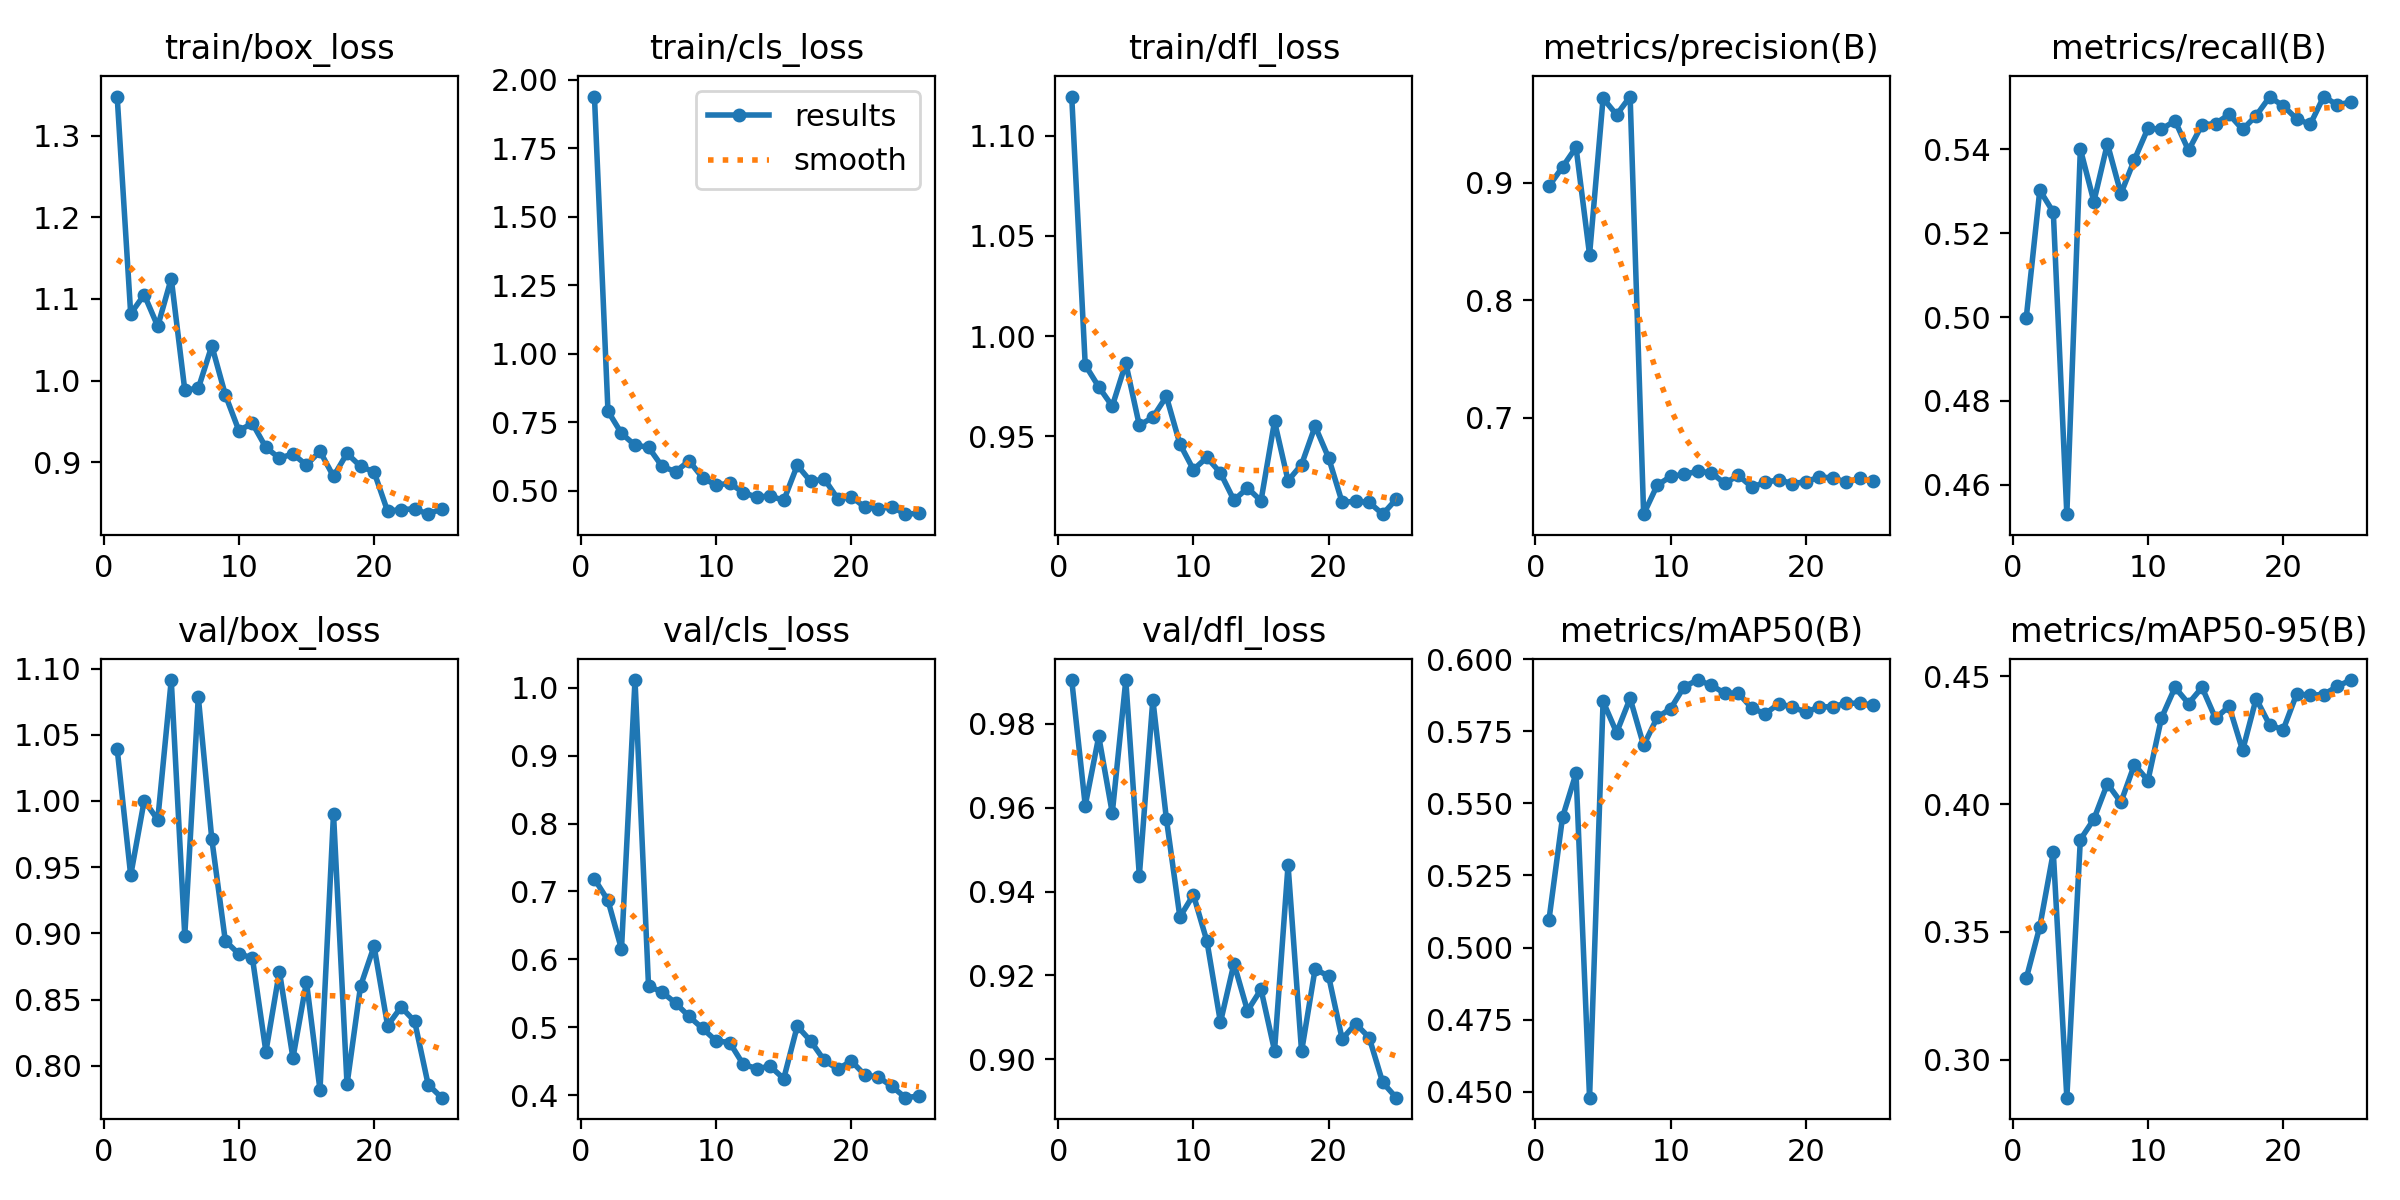

The data file committed next to this chart (first rows):
epoch, train/box_loss, train/cls_loss, train/dfl_loss, metrics/precision(B), metrics/recall(B), metrics/mAP50(B), metrics/mAP50-95(B), val/box_loss, val/cls_loss, val/dfl_loss, lr/pg0, lr/pg1, lr/pg2
1, 1.348, 1.938, 1.12, 0.8972, 0.4999, 0.5097, 0.3318, 1.039, 0.7184, 0.9905, 0.0004695, 0.0004695, 0.0004695
2, 1.082, 0.7898, 0.9856, 0.9133, 0.5303, 0.5452, 0.3521, 0.9438, 0.6868, 0.9605, 0.0009084, 0.0009084, 0.0009084
3, 1.105, 0.7085, 0.9747, 0.9301, 0.525, 0.5605, 0.3811, 1, 0.615, 0.977, 0.00131, 0.00131, 0.00131
4, 1.067, 0.6655, 0.965, 0.8387, 0.453, 0.4479, 0.2852, 0.9857, 1.011, 0.9587, 0.001259, 0.001259, 0.001259
5, 1.125, 0.6581, 0.9865, 0.9718, 0.5401, 0.5854, 0.3861, 1.091, 0.5607, 0.9905, 0.001259, 0.001259, 0.001259
6, 0.9885, 0.5882, 0.9555, 0.9578, 0.5276, 0.5746, 0.3941, 0.8983, 0.5517, 0.9438, 0.001203, 0.001203, 0.001203
7, 0.9903, 0.5687, 0.9595, 0.9733, 0.5414, 0.5865, 0.408, 1.079, 0.5356, 0.9858, 0.001146, 0.001146, 0.001146
8, 1.043, 0.6085, 0.9699, 0.6179, 0.5294, 0.5701, 0.4007, 0.9711, 0.5158, 0.9574, 0.001089, 0.001089, 0.001089
9, 0.9824, 0.5462, 0.9462, 0.6425, 0.5376, 0.5798, 0.4154, 0.8943, 0.4981, 0.9339, 0.001033, 0.001033, 0.001033
10, 0.9387, 0.5194, 0.9333, 0.65, 0.5451, 0.5829, 0.4092, 0.8845, 0.4799, 0.9392, 0.0009763, 0.0009763, 0.0009763
11, 0.9475, 0.527, 0.9395, 0.6518, 0.5448, 0.5906, 0.4337, 0.8815, 0.4774, 0.9281, 0.0009197, 0.0009197, 0.0009197
12, 0.9179, 0.4926, 0.9317, 0.6544, 0.5468, 0.5928, 0.4456, 0.8106, 0.4453, 0.9088, 0.0008631, 0.0008631, 0.0008631
13, 0.9049, 0.4758, 0.9181, 0.6532, 0.5398, 0.591, 0.4393, 0.8712, 0.4391, 0.9228, 0.0008065, 0.0008065, 0.0008065
14, 0.91, 0.4802, 0.9242, 0.6441, 0.5459, 0.5882, 0.4456, 0.8059, 0.4424, 0.9115, 0.0007499, 0.0007499, 0.0007499
15, 0.8964, 0.4638, 0.9178, 0.651, 0.5462, 0.5883, 0.4335, 0.8634, 0.4242, 0.9166, 0.0006934, 0.0006934, 0.0006934
16, 0.9133, 0.592, 0.9574, 0.641, 0.5484, 0.583, 0.4383, 0.7817, 0.5015, 0.902, 0.0006368, 0.0006368, 0.0006368
17, 0.8825, 0.533, 0.9278, 0.645, 0.5448, 0.5811, 0.421, 0.9903, 0.4795, 0.9463, 0.0005802, 0.0005802, 0.0005802
18, 0.9107, 0.5422, 0.9359, 0.6472, 0.5481, 0.5846, 0.4412, 0.786, 0.451, 0.9018, 0.0005236, 0.0005236, 0.0005236
19, 0.8948, 0.4699, 0.955, 0.6438, 0.5525, 0.5834, 0.4309, 0.8602, 0.4384, 0.9215, 0.000467, 0.000467, 0.000467
20, 0.888, 0.4777, 0.9392, 0.6456, 0.5504, 0.5817, 0.429, 0.8903, 0.4502, 0.9198, 0.0004104, 0.0004104, 0.0004104
21, 0.8398, 0.439, 0.917, 0.6494, 0.5473, 0.5834, 0.443, 0.8304, 0.4296, 0.9048, 0.0003538, 0.0003538, 0.0003538
22, 0.8419, 0.4336, 0.9175, 0.6488, 0.546, 0.5836, 0.4426, 0.8444, 0.4266, 0.9084, 0.0002972, 0.0002972, 0.0002972
23, 0.8427, 0.4408, 0.917, 0.645, 0.5526, 0.5848, 0.4428, 0.8336, 0.4128, 0.9051, 0.0002406, 0.0002406, 0.0002406
24, 0.8362, 0.4136, 0.9111, 0.6484, 0.5506, 0.5847, 0.4461, 0.7858, 0.3962, 0.8944, 0.0001841, 0.0001841, 0.0001841
25, 0.8429, 0.417, 0.9186, 0.6458, 0.5513, 0.5841, 0.4485, 0.7759, 0.3986, 0.8908, 0.0001275, 0.0001275, 0.0001275
